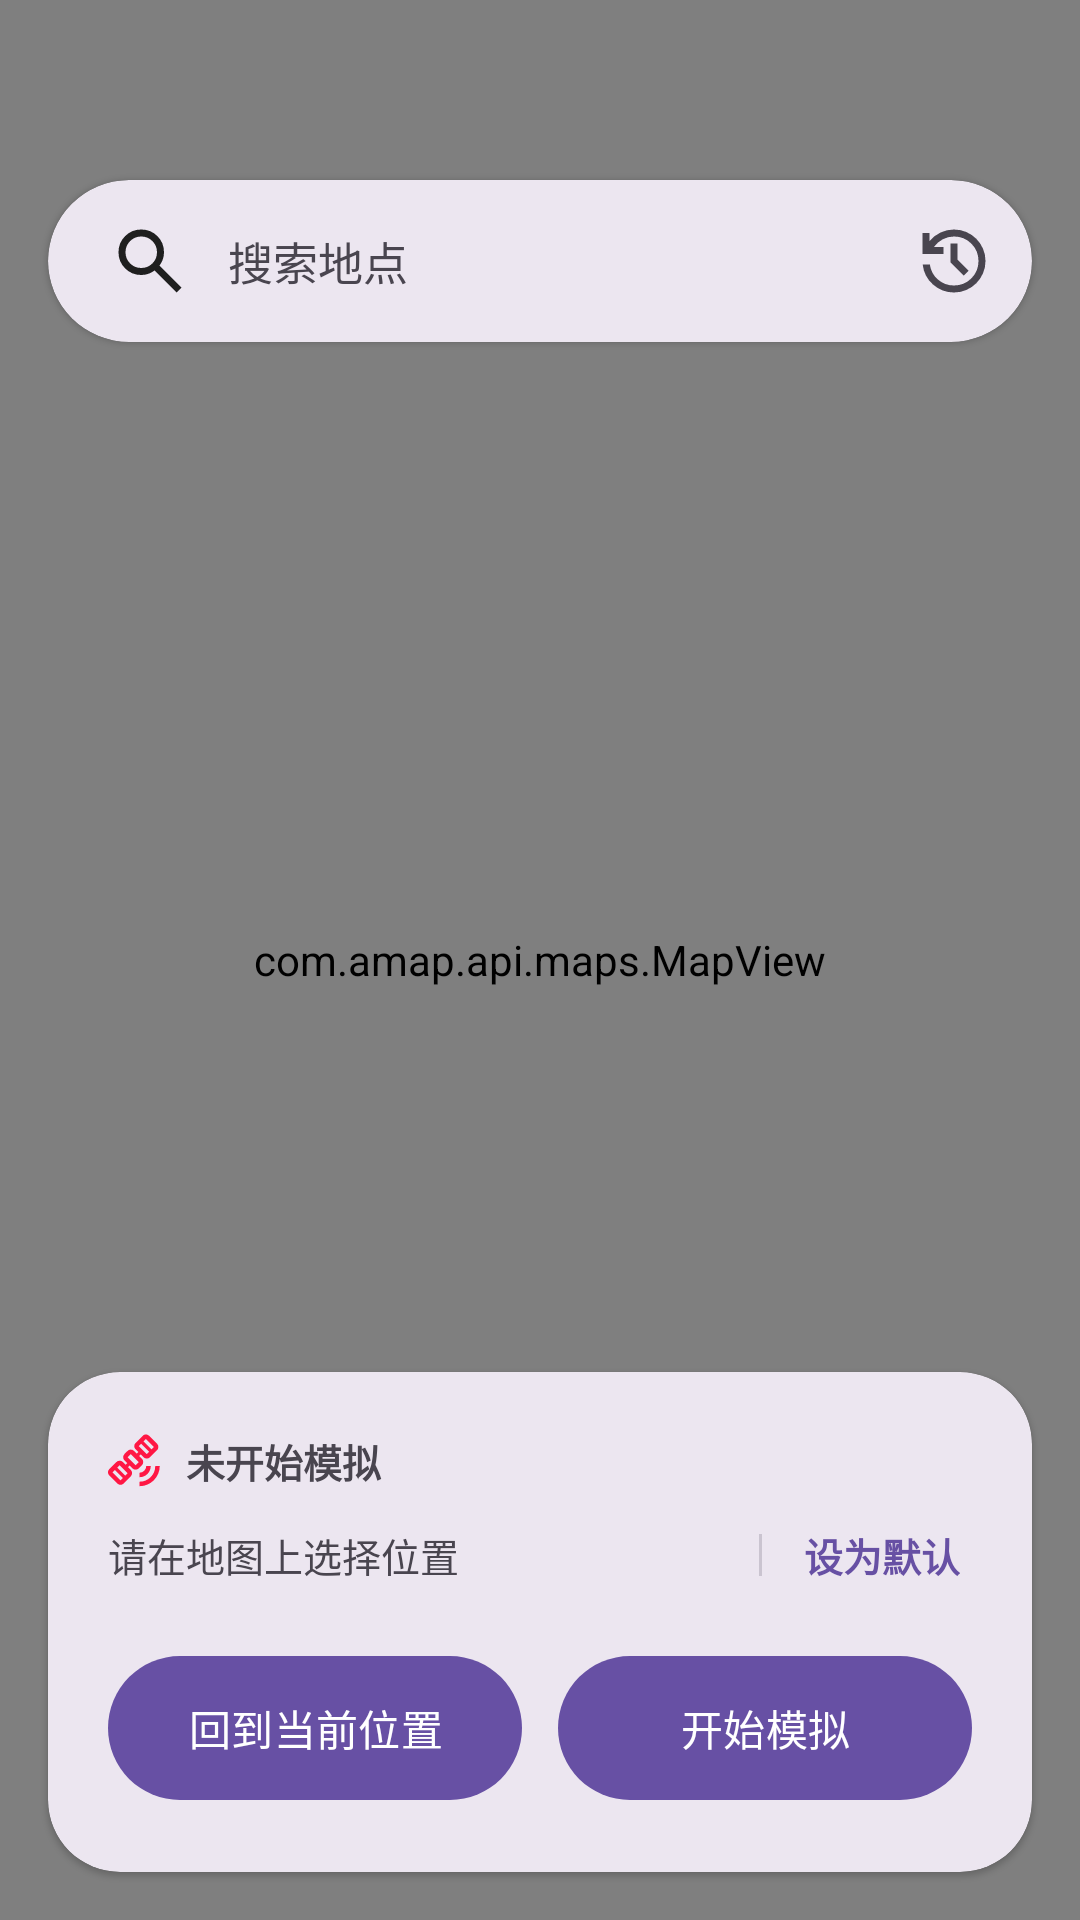

Reconstruct the res/layout file that produces this screen, plus the resources it refers to.
<!-- AndroidManifest.xml: application theme Theme.Irest -->
<!-- res/layout/activity_main.xml -->
<?xml version="1.0" encoding="utf-8"?>
<androidx.constraintlayout.widget.ConstraintLayout xmlns:android="http://schemas.android.com/apk/res/android"
    xmlns:app="http://schemas.android.com/apk/res-auto"
    android:id="@+id/root_layout"
    android:layout_width="match_parent"
    android:layout_height="match_parent"
    android:background="?android:attr/colorBackground">

    <com.amap.api.maps.MapView
        android:id="@+id/map"
        android:layout_width="match_parent"
        android:layout_height="match_parent" />

    <View
        android:id="@+id/view_top_fog"
        android:layout_width="0dp"
        android:layout_height="150dp"
        android:background="@drawable/bg_top_fog_gradient"
        android:clickable="false"
        android:importantForAccessibility="no"
        app:layout_constraintEnd_toEndOf="parent"
        app:layout_constraintStart_toStartOf="parent"
        app:layout_constraintTop_toTopOf="parent" />

    <androidx.cardview.widget.CardView
        android:id="@+id/search_card"
        android:layout_width="match_parent"
        android:layout_height="54dp"
        android:layout_marginStart="16dp"
        android:layout_marginTop="60dp"
        android:layout_marginEnd="16dp"
        app:cardBackgroundColor="?attr/colorSurfaceContainerHigh"
        app:cardCornerRadius="27dp"
        app:cardElevation="1dp"
        app:layout_constraintEnd_toEndOf="parent"
        app:layout_constraintStart_toStartOf="parent"
        app:layout_constraintTop_toTopOf="parent">

        <LinearLayout
            android:layout_width="match_parent"
            android:layout_height="match_parent"
            android:gravity="center_vertical"
            android:orientation="horizontal"
            android:paddingStart="8dp"
            android:paddingEnd="6dp">

            <AutoCompleteTextView
                android:id="@+id/et_search"
                android:layout_width="0dp"
                android:layout_height="match_parent"
                android:layout_weight="1"
                android:background="@android:color/transparent"
                android:completionThreshold="1"
                android:drawableStart="@drawable/ic_search_line"
                android:drawablePadding="12dp"
                android:hint="@string/search_hint"
                android:imeOptions="actionDone"
                android:paddingStart="12dp"
                android:paddingEnd="12dp"
                android:singleLine="true"
                android:textColor="?attr/colorOnSurface"
                android:textColorHint="?attr/colorOnSurfaceVariant"
                android:textSize="15sp" />

            <ImageButton
                android:id="@+id/btn_history"
                android:layout_width="40dp"
                android:layout_height="40dp"
                android:layout_marginStart="4dp"
                android:background="?android:attr/selectableItemBackgroundBorderless"
                android:contentDescription="@string/history_records"
                android:padding="8dp"
                android:src="@drawable/ic_history_line"
                app:tint="?attr/colorOnSurfaceVariant" />
        </LinearLayout>
    </androidx.cardview.widget.CardView>

    <HorizontalScrollView
        android:id="@+id/history_scroll"
        android:layout_width="match_parent"
        android:layout_height="wrap_content"
        android:layout_marginTop="12dp"
        android:clipToPadding="false"
        android:paddingStart="16dp"
        android:paddingEnd="16dp"
        android:scrollbars="none"
        app:layout_constraintTop_toBottomOf="@id/search_card">

        <LinearLayout
            android:id="@+id/history_container"
            android:layout_width="wrap_content"
            android:layout_height="wrap_content"
            android:orientation="horizontal" />
    </HorizontalScrollView>

    <View
        android:id="@+id/view_bottom_fog"
        android:layout_width="0dp"
        android:layout_height="280dp"
        android:background="@drawable/bg_bottom_fog_gradient_strong"
        android:clickable="false"
        android:importantForAccessibility="no"
        app:layout_constraintBottom_toBottomOf="parent"
        app:layout_constraintEnd_toEndOf="parent"
        app:layout_constraintStart_toStartOf="parent" />

    <androidx.cardview.widget.CardView
        android:id="@+id/bottom_panel"
        android:layout_width="match_parent"
        android:layout_height="wrap_content"
        android:layout_margin="16dp"
        android:layout_marginBottom="30dp"
        app:cardBackgroundColor="?attr/colorSurfaceContainerHigh"
        app:cardCornerRadius="24dp"
        app:cardElevation="1dp"
        app:layout_constraintBottom_toBottomOf="parent">

        <LinearLayout
            android:layout_width="match_parent"
            android:layout_height="wrap_content"
            android:orientation="vertical"
            android:padding="20dp">

            <LinearLayout
                android:layout_width="match_parent"
                android:layout_height="wrap_content"
                android:layout_marginBottom="8dp"
                android:gravity="center_vertical"
                android:orientation="horizontal">

                <ImageView
                    android:id="@+id/view_sim_dot"
                    android:layout_width="18dp"
                    android:layout_height="18dp"
                    android:layout_marginEnd="8dp"
                    android:contentDescription="@null"
                    android:src="@drawable/ic_satellite_alt_line"
                    app:tint="#FF1744" />

                <TextView
                    android:id="@+id/tv_sim_state"
                    android:layout_width="match_parent"
                    android:layout_height="wrap_content"
                    android:ellipsize="end"
                    android:maxLines="1"
                    android:text="@string/sim_not_started"
                    android:textColor="?attr/colorOnSurfaceVariant"
                    android:textSize="13sp"
                    android:textStyle="bold" />
            </LinearLayout>

            <LinearLayout
                android:layout_width="match_parent"
                android:layout_height="wrap_content"
                android:layout_marginBottom="16dp"
                android:gravity="center_vertical"
                android:orientation="horizontal">

                <TextView
                    android:id="@+id/tv_status"
                    android:layout_width="0dp"
                    android:layout_height="wrap_content"
                    android:layout_weight="1"
                    android:drawablePadding="6dp"
                    android:ellipsize="end"
                    android:singleLine="true"
                    android:text="@string/status_select_prompt"
                    android:textColor="?attr/colorOnSurfaceVariant"
                    android:textSize="13sp" />

                <View
                    android:layout_width="1dp"
                    android:layout_height="14dp"
                    android:layout_marginHorizontal="10dp"
                    android:background="?attr/colorOutlineVariant" />

                <TextView
                    android:id="@+id/btn_set_default"
                    android:layout_width="wrap_content"
                    android:layout_height="wrap_content"
                    android:background="?android:attr/selectableItemBackground"
                    android:padding="4dp"
                    android:text="@string/set_default"
                    android:textColor="?attr/colorPrimary"
                    android:textSize="13sp"
                    android:textStyle="bold" />
            </LinearLayout>

            <LinearLayout
                android:layout_width="match_parent"
                android:layout_height="wrap_content"
                android:orientation="horizontal">

                <com.google.android.material.button.MaterialButton
                    android:id="@+id/btn_go_current"
                    android:layout_width="0dp"
                    android:layout_height="56dp"
                    android:layout_marginEnd="6dp"
                    android:layout_weight="1"
                    android:text="@string/go_current"
                    app:cornerRadius="28dp" />

                <com.google.android.material.button.MaterialButton
                    android:id="@+id/btn_toggle_sim"
                    android:layout_width="0dp"
                    android:layout_height="56dp"
                    android:layout_marginStart="6dp"
                    android:layout_weight="1"
                    android:text="@string/start_simulation"
                    app:cornerRadius="28dp" />
            </LinearLayout>
        </LinearLayout>
    </androidx.cardview.widget.CardView>

</androidx.constraintlayout.widget.ConstraintLayout>
<!-- resources referenced by this layout -->
<resources>
  <!-- drawable bg_bottom_fog_gradient_strong (drawable-night) -->
  <?xml version="1.0" encoding="utf-8"?>
  <layer-list xmlns:android="http://schemas.android.com/apk/res/android">
      <item>
          <shape android:shape="rectangle">
              <gradient
                  android:angle="270"
                  android:startColor="#001B2430"
                  android:centerColor="#261B2430"
                  android:centerY="0.6"
                  android:endColor="#A81B2430" />
          </shape>
      </item>
  
      <item>
          <shape android:shape="rectangle">
              <gradient
                  android:angle="270"
                  android:startColor="#001B2430"
                  android:centerColor="#181B2430"
                  android:centerY="0.58"
                  android:endColor="#741B2430" />
          </shape>
      </item>
  </layer-list>
  <!-- drawable bg_top_fog_gradient (drawable-night) -->
  <?xml version="1.0" encoding="utf-8"?>
  <layer-list xmlns:android="http://schemas.android.com/apk/res/android">
      <item>
          <shape android:shape="rectangle">
              <gradient
                  android:angle="270"
                  android:startColor="#9A212A36"
                  android:centerColor="#56212A36"
                  android:centerY="0.76"
                  android:endColor="#00212A36" />
          </shape>
      </item>
  
      <item android:top="12dp">
          <shape android:shape="rectangle">
              <gradient
                  android:angle="270"
                  android:startColor="#581A232E"
                  android:centerColor="#261A232E"
                  android:centerY="0.74"
                  android:endColor="#001A232E" />
          </shape>
      </item>
  </layer-list>
  <!-- drawable ic_history_line (drawable) -->
  <vector xmlns:android="http://schemas.android.com/apk/res/android"
      android:width="28dp"
      android:height="28dp"
      android:viewportWidth="960"
      android:viewportHeight="960">
      <group android:translateY="960">
          <path
              android:fillColor="#FF1F1F1F"
              android:pathData="M480-120q-138 0-240.5-91.5T122-440h82q14 104 92.5 172T480-200q117 0 198.5-81.5T760-480q0-117-81.5-198.5T480-760q-69 0-129 32t-101 88h110v80H120v-240h80v94q51-64 124.5-99T480-840q75 0 140.5 28.5t114 77q48.5 48.5 77 114T840-480q0 75-28.5 140.5t-77 114q-48.5 48.5-114 77T480-120Zm112-192L440-464v-216h80v184l128 128-56 56Z" />
      </group>
  </vector>
  <!-- drawable ic_search_line (drawable) -->
  <vector xmlns:android="http://schemas.android.com/apk/res/android"
      android:width="28dp"
      android:height="28dp"
      android:viewportWidth="960"
      android:viewportHeight="960">
      <group android:translateY="960">
          <path
              android:fillColor="#FF1F1F1F"
              android:pathData="M784-120 532-372q-30 24-69 38t-83 14q-109 0-184.5-75.5T120-580q0-109 75.5-184.5T380-840q109 0 184.5 75.5T640-580q0 44-14 83t-38 69l252 252-56 56ZM380-400q75 0 127.5-52.5T560-580q0-75-52.5-127.5T380-760q-75 0-127.5 52.5T200-580q0 75 52.5 127.5T380-400Z" />
      </group>
  </vector>
  <string name="go_current">回到当前位置</string>
  <string name="history_records">历史记录</string>
  <string name="search_hint">搜索地点</string>
  <string name="set_default">设为默认</string>
  <string name="sim_not_started">未开始模拟</string>
  <string name="start_simulation">开始模拟</string>
  <string name="status_select_prompt">请在地图上选择位置</string>
  <style name="Theme.Irest" parent="Theme.Material3.DayNight.NoActionBar">
          <item name="android:statusBarColor">@android:color/transparent</item>
          <item name="android:navigationBarColor">@android:color/transparent</item>
          <item name="android:windowLightStatusBar">false</item>
          <item name="android:windowLightNavigationBar">false</item>
      </style>
</resources>
